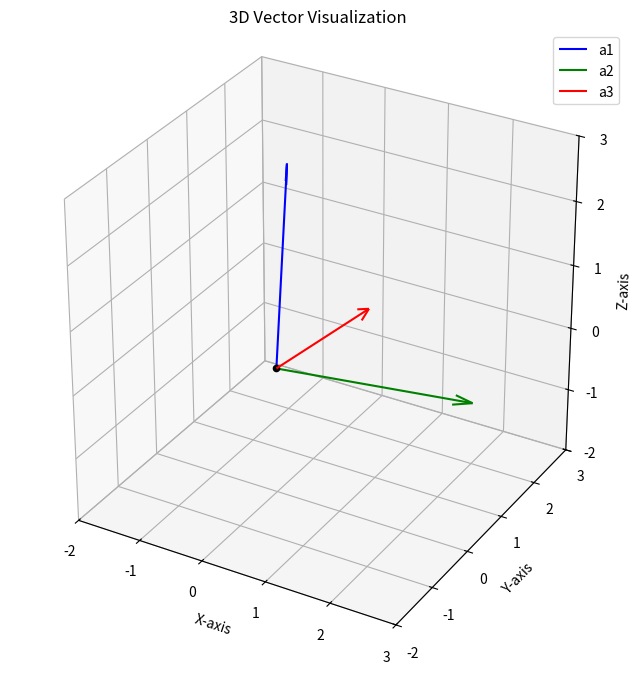

Here is the Python script that generated this plot:
import matplotlib.pyplot as plt
from mpl_toolkits.mplot3d import Axes3D
import numpy as np

def get_projection_matrix(vector_in : np.array) -> np.array:
        return np.outer(vector_in,vector_in)/ np.dot(vector_in,vector_in)

def get_projections(projection_matrix : np.array, b:np.array) -> np.array:
        return projection_matrix @ b 

def draw_vector_3d(ax, origin, vector_components, color='r', label=None, arrow_length_ratio=0.1, **kwargs):
    """
    Draws a 3D vector on the given Axes3D object.

    Parameters:
    - ax: The matplotlib.axes._subplots.Axes3DSubplot object.
    - origin: A 3-element list, tuple, or numpy array representing the origin (tail) of the vector.
    - vector_components: A 3-element list, tuple, or numpy array representing the (dx, dy, dz) components.
    - color: Color of the vector.
    - label: Label for the vector (for legend).
    - arrow_length_ratio: Ratio of the arrow head to the vector length.
    - **kwargs: Additional keyword arguments passed to ax.quiver().
    """
    origin = np.asarray(origin)
    vector_components = np.asarray(vector_components)

    ax.quiver(origin[0], origin[1], origin[2],
              vector_components[0], vector_components[1], vector_components[2],
              color=color, label=label, arrow_length_ratio=arrow_length_ratio, **kwargs)

def set_axes_equal_3d(ax):
    """
    Make axes of 3D plot have equal scale so that spheres appear as spheres,
    cubes as cubes, etc.

    This is one way to attempt to make the aspect ratio equal.
    It sets the box aspect to match the data ranges.
    For true visual "cubeness" of the plot box itself, use ax.set_box_aspect([1,1,1]).
    """
    limits = np.array([
        ax.get_xlim3d(),
        ax.get_ylim3d(),
        ax.get_zlim3d(),
    ])
    origin = np.mean(limits, axis=1)
    radius = 0.5 * np.max(np.abs(limits[:, 1] - limits[:, 0]))

    ax.set_xlim3d([origin[0] - radius, origin[0] + radius])
    ax.set_ylim3d([origin[1] - radius, origin[1] + radius])
    ax.set_zlim3d([origin[2] - radius, origin[2] + radius])
    # For newer matplotlib versions, you might prefer:
    # ax.set_box_aspect([1,1,1]) # This makes the plot box a cube
    # Or to make data units equal:
    # ax.set_box_aspect([np.ptp(ax.get_xlim()), np.ptp(ax.get_ylim()), np.ptp(ax.get_zlim())])


# --- Main script ---
if __name__ == "__main__":
    fig = plt.figure(figsize=(10, 8))
    ax = fig.add_subplot(111, projection='3d')

    # --- Define vectors ---

    # Vector 1: From origin (0,0,0) to (2,3,4)
    origin1 = np.array([0, 0, 0])
    a1 = np.array([-1, 2, 2])

    # Vector 2: From origin (0,0,0) to (-1, -2, 1)
    origin2 = np.array([0, 0, 0])
    a2 = np.array([2, 2, -1])

    # Vector 3: Starting from point (1,1,1) with components (1, -2, -2)
    origin3 = np.array([0, 0, 0])
    a3 = np.array([2, -1, 2])

    # --- Draw vectors using the helper function ---
    draw_vector_3d(ax, origin1, a1, color='blue', label='a1')
    draw_vector_3d(ax, origin2, a2, color='green', label='a2')
    draw_vector_3d(ax, origin3, a3, color='red', label='a3')
    
    # Optional: Mark the origin points if they are not (0,0,0)
    ax.scatter(origin1[0], origin1[1], origin1[2], color='k', s=20) # Origin (0,0,0)
   

    # --- Set up plot appearance ---
    ax.set_xlabel('X-axis')
    ax.set_ylabel('Y-axis')
    ax.set_zlabel('Z-axis')
    ax.set_title('3D Vector Visualization')

    # Determine plot limits dynamically based on all points (origins and vector tips)
    all_points = np.array([
        origin1, origin1 + a1,
        origin2, origin2 + a2,
        origin3, origin3 + a3,
        [0,0,0] # Ensure origin is included for auto-scaling if all vectors are far
    ])
    
    x_min, y_min, z_min = np.min(all_points, axis=0)
    x_max, y_max, z_max = np.max(all_points, axis=0)

    # Add some padding to the limits
    padding = 1.0 
    ax.set_xlim([x_min - padding, x_max + padding])
    ax.set_ylim([y_min - padding, y_max + padding])
    ax.set_zlim([z_min - padding, z_max + padding])

    # Try to make aspect ratio equal
    # set_axes_equal_3d(ax) # Use this helper for older matplotlib
    # For newer matplotlib (>= 3.3.0), this is often better for equal data scaling:
    ax.set_box_aspect([np.ptp(ax.get_xlim()), np.ptp(ax.get_ylim()), np.ptp(ax.get_zlim())])
    # If you want the plot box itself to be a cube regardless of data scales:
    # ax.set_box_aspect([1,1,1])

    ax.legend()
    ax.grid(True)

    plt.show()

   
    
    a_vectors = [a1,a2,a3]
    projections_matrices = []
    for vector in a_vectors:
        projections_matrices.append(get_projection_matrix(vector))
    print(projections_matrices)
    # number 5 get P1 , P2 
    print(f"P1 {projections_matrices[0]}\n")
    print(f"P2 {projections_matrices[1]}\n")
    print(f"P1*P2 {projections_matrices[1]@projections_matrices[0]} \n")
    #number 6 
   
    projections =[]
    b = np.array([1,0,0])

    for projection_matrix in projections_matrices:
        print(projection_matrix)
        print(get_projections(projection_matrix,b))
        projections.append(get_projections(projection_matrix,b))
    print(f"p1+p2+p3 { projections[0] + projections[1] + projections[2] }") # which is b 

    # 7 show that P1 + P2 + P3 = I 
    print(projections_matrices[0]+projections_matrices[1]+projections_matrices[2])